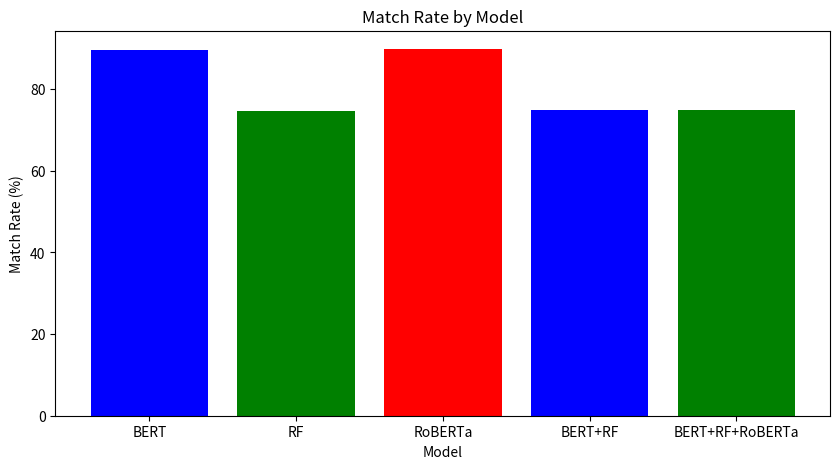

Write the Python code that produced this figure.
import matplotlib.pyplot as plt
import pandas as pd

# 모델 별 불일치율 결과
results = {
    'BERT': 89.610,  # BERT 모델의 일치율
    'RF': 74.725,  # RF 모델의 일치율
    'RoBERTa': 89.810, # RoBERTa 모델의 일치율
    'BERT+RF': 74.825, # BERT+RF 가중평균 모델1
    'BERT+RF+RoBERTa': 74.925, #BERT+RF+RoBERTa 가중평균 모델2
}

# 결과를 DataFrame으로 변환
results_df = pd.DataFrame(list(results.items()), columns=['Model', 'Match Rate'])

# Bar 그래프를 그립니다.
plt.figure(figsize=(10, 5))
plt.bar(results_df['Model'], results_df['Match Rate'], color=['blue', 'green', 'red'])
plt.xlabel('Model')
plt.ylabel('Match Rate (%)')
plt.title('Match Rate by Model')

# 이미지로 저장
plt.savefig("model_match_rate.png", dpi=300, bbox_inches='tight')

plt.show()
